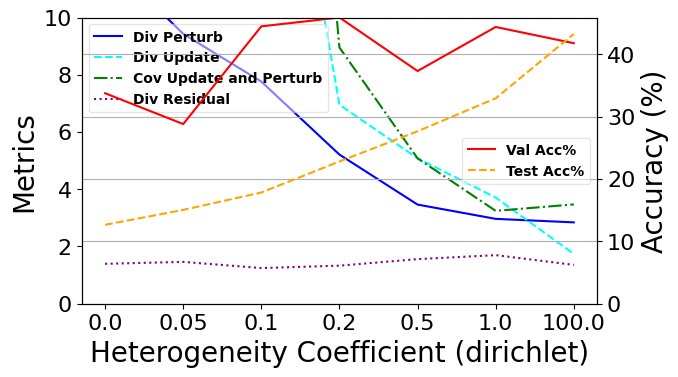

Write the Python code that produced this figure. (Note: this script raises an exception after producing the figure.)
# Simulating reading from an Excel file as a DataFrame
import numpy as np
import pandas as pd
import matplotlib.pyplot as plt
from matplotlib import rcParams

# Manually creating the DataFrame to simulate the data from the provided content
df = pd.DataFrame({
    "dirichlet": [0, 0.05, 0.1, 0.2, 0.5, 1, 100],
    "Div Perturb": [12.1, 9.43, 7.76, 5.21, 3.4638, 2.965, 2.8421],
    "Div Update": [16.9732, 21.6551, 22.611, 6.95, 5.08, 3.71, 1.74],
    "Cov Update and Perturb": [21.016, 18.736, 39, 8.95, 5.08, 3.244, 3.47],
    "Div Residual": [1.394293177, 1.461694908, 1.245546915, 1.329944524, 1.557764119, 1.697307712, 1.356985313],
    "Val Acc%": [33.74, 28.8, 44.46, 45.88, 37.3, 44.36, 41.76],
    "Test Acc%": [12.65, 15.04, 17.83, 22.8, 27.64, 32.93, 43.24]
})

# Set a display-friendly font globally
rcParams['font.family'] = 'sans-serif'
rcParams['font.sans-serif'] = ['Arial', 'Helvetica', 'DejaVu Sans']

# Create an array of equal spacing for the x-axis based on the length of the data
equal_spacing_x = np.arange(len(df["dirichlet"]))

# Save the plot with larger fonts and export as a PDF
output_pdf_path = 'E:\Github\Official-FedGF/tools\draw/enlarged_fonts_metrics_plot.pdf'

width_in_inches = 496 / 72
height_in_inches = 279 / 72
# Regenerate the plot with adjusted legend position
fig, ax1 = plt.subplots(figsize=(width_in_inches, height_in_inches))

# Plot left-axis metrics
ax1.set_xlabel("Heterogeneity Coefficient (dirichlet)", fontsize=20, color="black")
ax1.set_ylabel("Metrics", fontsize=20, color="black")
ax1.plot(equal_spacing_x, df["Div Perturb"], label="Div Perturb", color="blue", linestyle='-')
ax1.plot(equal_spacing_x, df["Div Update"], label="Div Update", color="cyan", linestyle='--')
ax1.plot(equal_spacing_x, df["Cov Update and Perturb"], label="Cov Update and Perturb", color="green", linestyle='-.')
ax1.plot(equal_spacing_x, df["Div Residual"], label="Div Residual", color="purple", linestyle=':')
ax1.set_ylim(0, 10)  # Left y-axis range: 0 to 10
ax1.tick_params(axis="y", labelcolor="black", labelsize=16)
ax1.tick_params(axis="x", labelcolor="black", labelsize=16)
ax1.set_xticks(equal_spacing_x)  # Set x-ticks to the new equal spacing
ax1.set_xticklabels(df["dirichlet"])  # Label the ticks with the actual dirichlet values

# Add a legend for the left-axis metrics with fully transparent background
ax1.legend(loc="upper left", fontsize=18, framealpha=0.5, prop={'weight': 'bold'})  # Fully transparent legend

# Plot right-axis metrics
ax2 = ax1.twinx()
ax2.set_ylabel("Accuracy (%)", fontsize=20, color="black")
ax2.plot(equal_spacing_x, df["Val Acc%"], label="Val Acc%", color="red", linestyle='-')
ax2.plot(equal_spacing_x, df["Test Acc%"], label="Test Acc%", color="orange", linestyle='--')
ax2.set_ylim(0, df[["Val Acc%", "Test Acc%"]].max().max())  # Right y-axis range: 0 to max value
ax2.tick_params(axis="y", labelcolor="black", labelsize=16)

# Add a legend for the right-axis metrics, moved to the center of the vertical axis
ax2.legend(loc="center right", fontsize=18, framealpha=0.5, prop={'weight': 'bold'})  # Fully transparent legend

# Modify the top border to a black dashed line
ax1.spines["top"].set_linestyle("--")
ax1.spines["top"].set_color("black")

# Remove the title and add gridlines
plt.grid(True)
plt.tight_layout()  # Ensure proper spacing for the plot

# Save the figure as a PDF
plt.savefig(output_pdf_path, format='pdf', bbox_inches='tight')
plt.close()